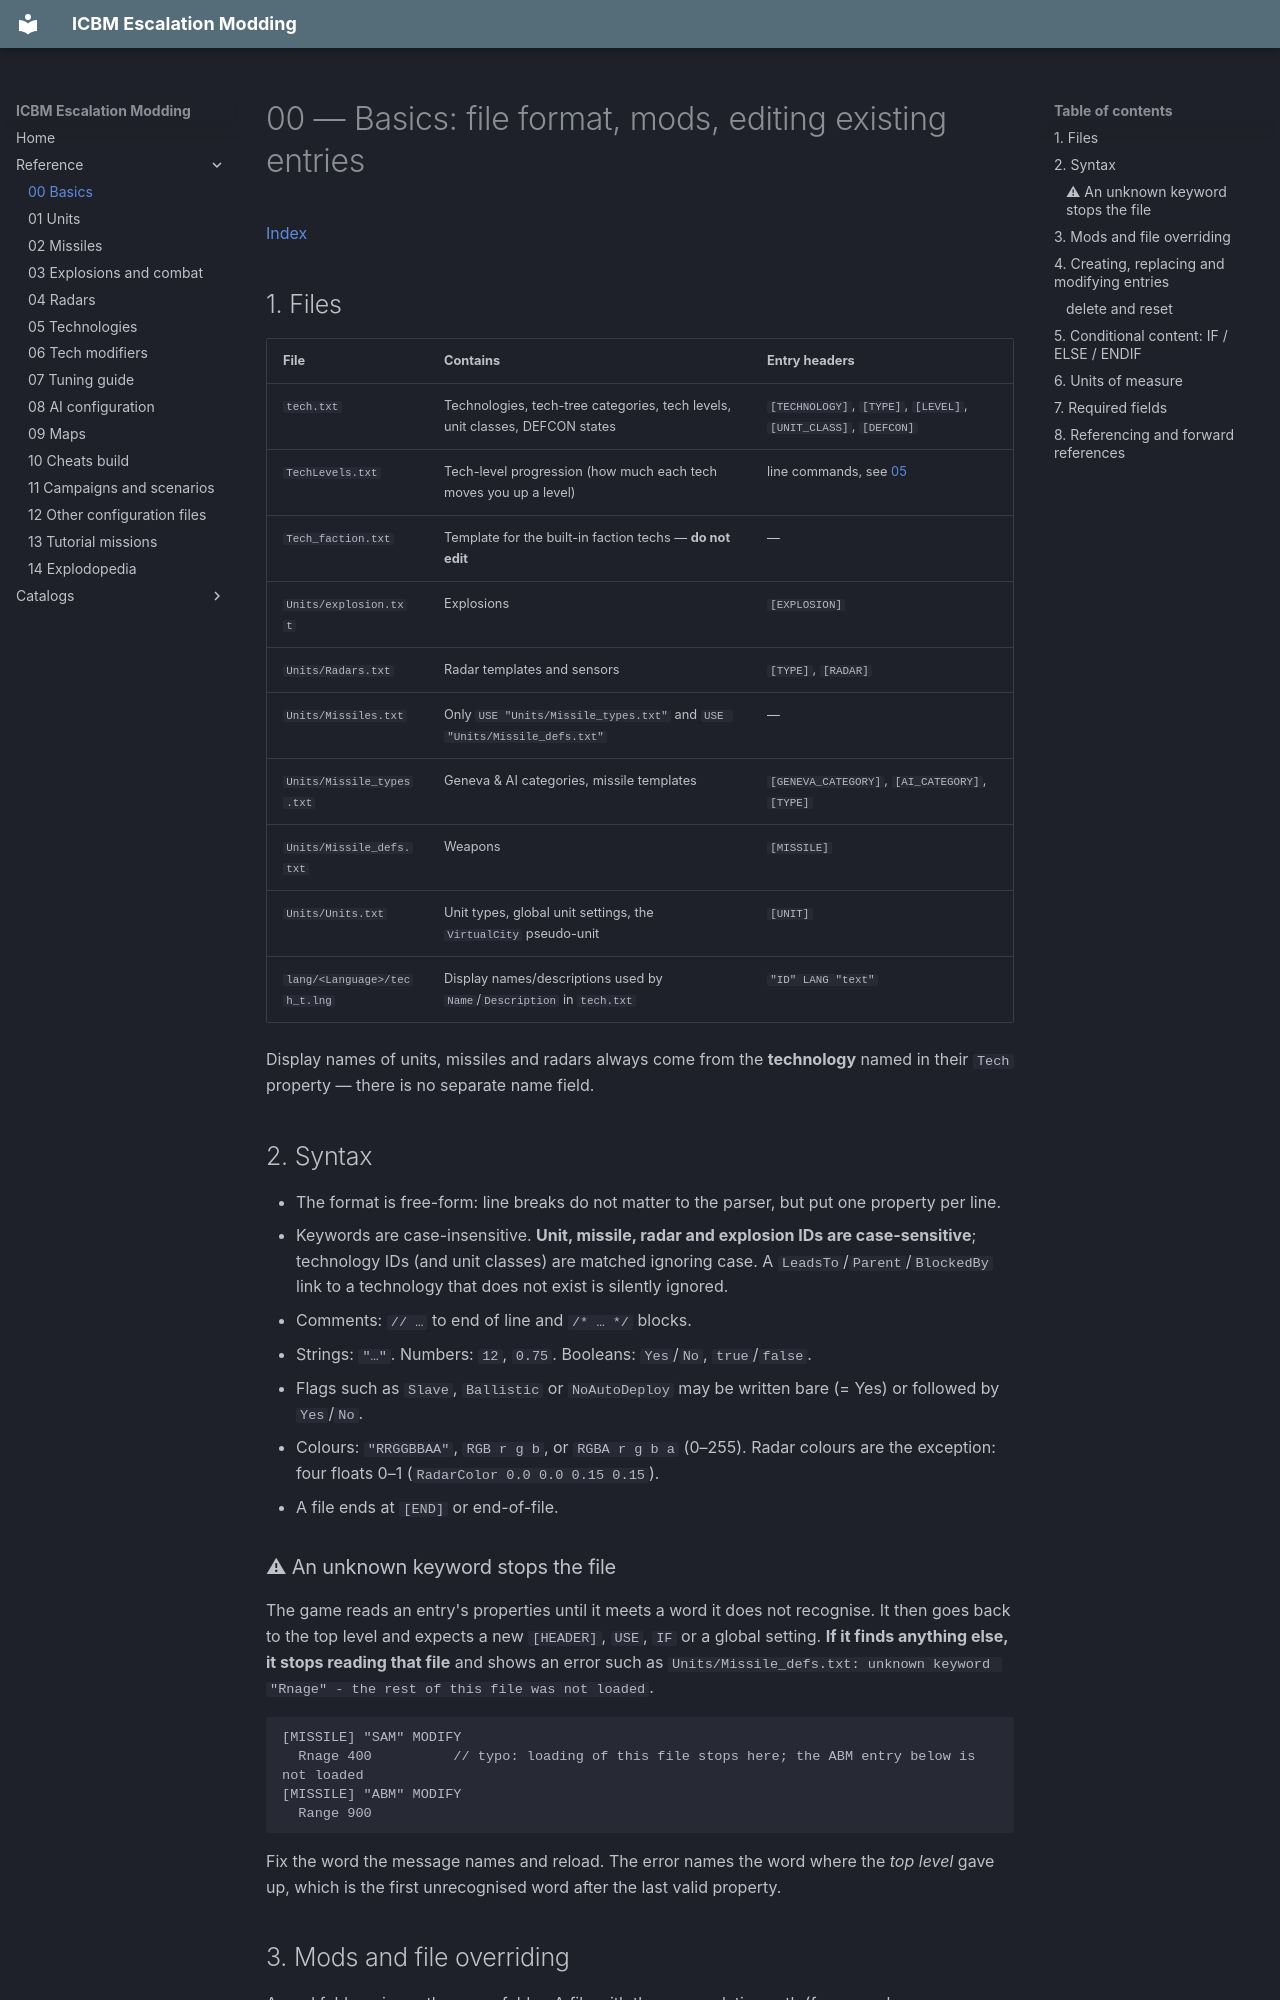

repository: ufnv/icbm-mod · page: 00-Basics/index.html · generator: mkdocs

# 00 — Basics: file format, mods, editing existing entries

[Index](index.md)

## 1. Files

| File | Contains | Entry headers |
|---|---|---|
| `tech.txt` | Technologies, tech-tree categories, tech levels, unit classes, DEFCON states | `[TECHNOLOGY]`, `[TYPE]`, `[LEVEL]`, `[UNIT_CLASS]`, `[DEFCON]` |
| `TechLevels.txt` | Tech-level progression (how much each tech moves you up a level) | line commands, see [05](05-Technologies.md#techlevelstxt) |
| `Tech_faction.txt` | Template for the built-in faction techs — **do not edit** | — |
| `Units/explosion.txt` | Explosions | `[EXPLOSION]` |
| `Units/Radars.txt` | Radar templates and sensors | `[TYPE]`, `[RADAR]` |
| `Units/Missiles.txt` | Only `USE "Units/Missile_types.txt"` and `USE "Units/Missile_defs.txt"` | — |
| `Units/Missile_types.txt` | Geneva & AI categories, missile templates | `[GENEVA_CATEGORY]`, `[AI_CATEGORY]`, `[TYPE]` |
| `Units/Missile_defs.txt` | Weapons | `[MISSILE]` |
| `Units/Units.txt` | Unit types, global unit settings, the `VirtualCity` pseudo-unit | `[UNIT]` |
| `lang/<Language>/tech_t.lng` | Display names/descriptions used by `Name`/`Description` in `tech.txt` | `"ID" LANG "text"` |

Display names of units, missiles and radars always come from the **technology** named in their `Tech`
property — there is no separate name field.

## 2. Syntax

* The format is free-form: line breaks do not matter to the parser, but put one property per line.
* Keywords are case-insensitive. **Unit, missile, radar and explosion IDs are case-sensitive**; technology
  IDs (and unit classes) are matched ignoring case. A `LeadsTo`/`Parent`/`BlockedBy` link to a technology
  that does not exist is silently ignored.
* Comments: `// …` to end of line and `/* … */` blocks.
* Strings: `"…"`. Numbers: `12`, `0.75`. Booleans: `Yes`/`No`, `true`/`false`.
* Flags such as `Slave`, `Ballistic` or `NoAutoDeploy` may be written bare (= Yes) or followed by
  `Yes`/`No`.
* Colours: `"RRGGBBAA"`, `RGB r g b`, or `RGBA r g b a` (0–255). Radar colours are the exception: four
  floats 0–1 (`RadarColor 0.0 0.0 0.15 0.15`).
* A file ends at `[END]` or end-of-file.

### ⚠ An unknown keyword stops the file

The game reads an entry's properties until it meets a word it does not recognise. It then goes back
to the top level and expects a new `[HEADER]`, `USE`, `IF` or a global setting. **If it finds anything
else, it stops reading that file** and shows an error such as
`Units/Missile_defs.txt: unknown keyword "Rnage" - the rest of this file was not loaded`.

```
[MISSILE] "SAM" MODIFY
  Rnage 400          // typo: loading of this file stops here; the ABM entry below is not loaded
[MISSILE] "ABM" MODIFY
  Range 900
```

Fix the word the message names and reload. The error names the word where the *top level* gave up,
which is the first unrecognised word after the last valid property.
